Run: headless pygame with SDL's dummy video driver; simulated clock (each Clock.tick advances the game by its frame time, no real sleeping); random seed 0; keys injected as events and as key.get_pressed() state; mouse plan: one left click at the window centre at the start of phase 2, then a move to the lower-right quarter at the start of phase 3.
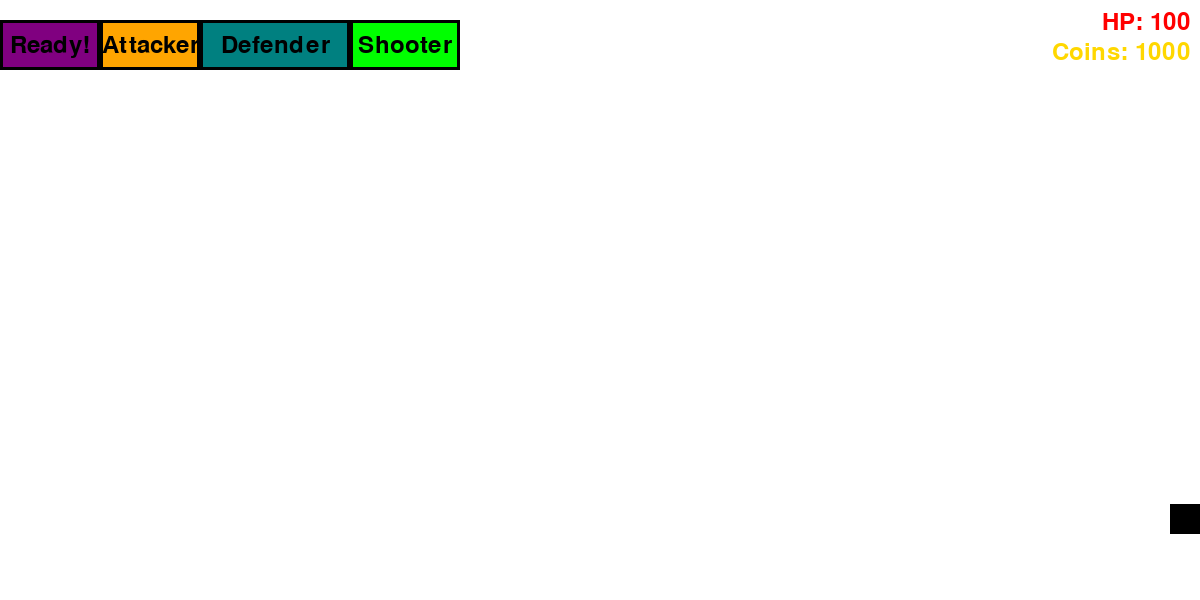
Frame 1 of 4 · flips 1–60 · no input
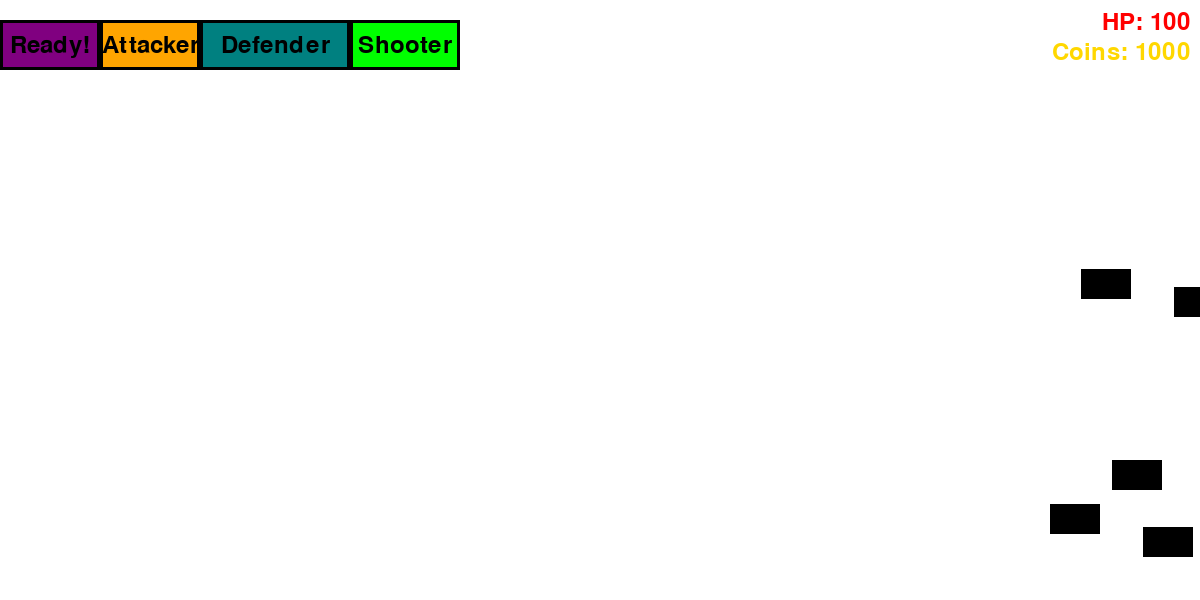
Frame 2 of 4 · flips 61–180 · clicked the window centre · tapped SPACE, RETURN · held RIGHT (→), D
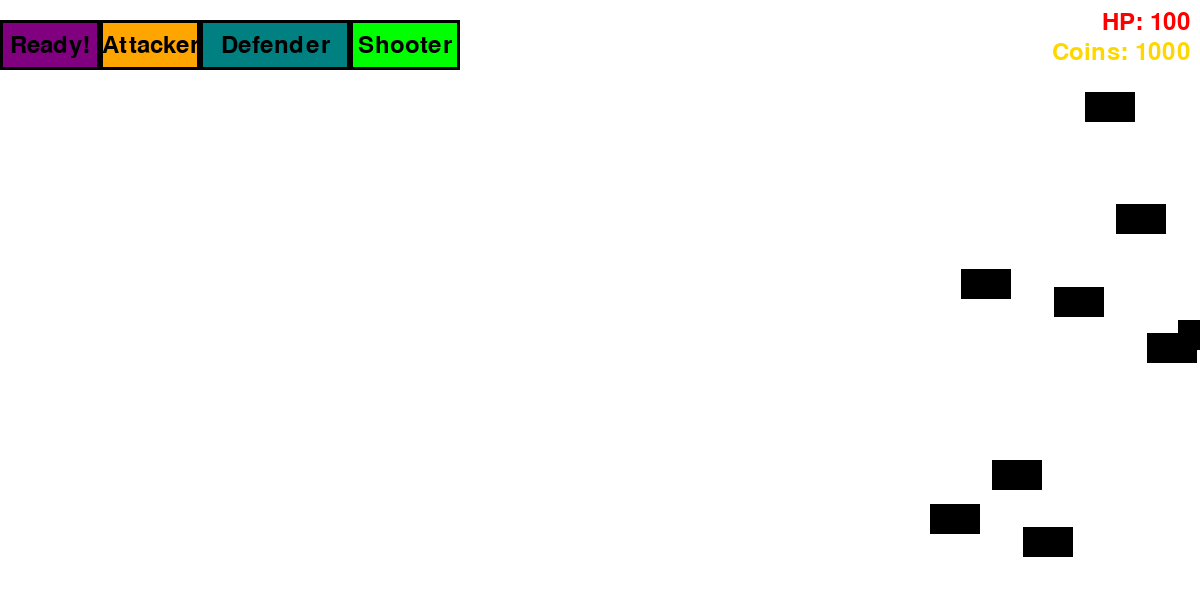
Frame 3 of 4 · flips 181–300 · moved the mouse to the lower-right quarter · held DOWN (↓), S
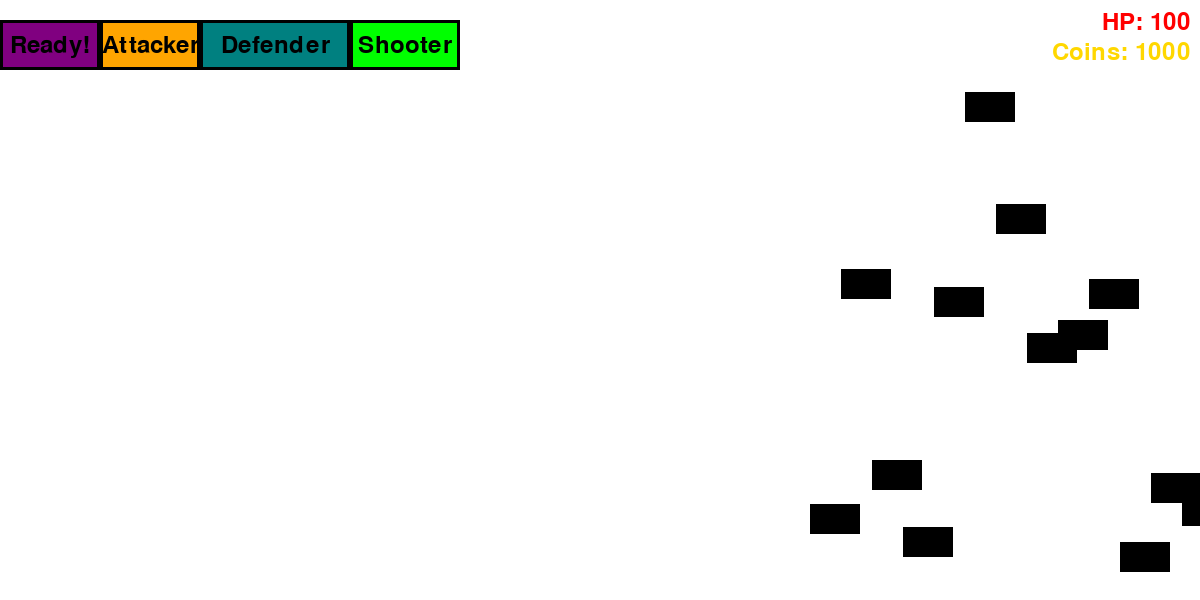
Frame 4 of 4 · flips 301–420 · held LEFT (←), A, UP (↑), W

The pygame program that drew these frames:

import pygame
import sys
import random

pygame.init()
WIDTH, HEIGHT = 1200, 600
screen = pygame.display.set_mode((WIDTH, HEIGHT))
pygame.display.set_caption("Primitives War")

starting_coins = 1000
current_coins = starting_coins
player_HP = 100

units = []
enemies = []
bullets = []

shooters_last_shoot_time = {}

typeHP = {
    'Attaker': 50,
    'Defender': 140,
    'Shooter': 100
}

typeCost = {
    'Attaker': 10,
    'Defender': 50,
    'Shooter': 50
}

class Unit:
    def __init__(self, type, x, y):
        self.type = type
        self.x = x
        self.y = y
        self.HP = typeHP[type]

        if type == 'Attaker':
            self.color = (255, 0, 0)
            self.size = (50, 50)
        elif type == 'Defender':
            self.color = (0, 255, 0)
            self.size = (40, 40)
        elif type == 'Shooter':
            self.color = (0, 0, 255)
            self.size = (50, 50)

    def draw(self, screen):
        pygame.draw.rect(screen, self.color, (self.x, self.y, *self.size))

    def is_colliding(self, enemy):
        return (self.x < enemy.x + enemy.size[0] and
                self.x + self.size[0] > enemy.x and
                self.y < enemy.y + enemy.size[1] and
                self.y + self.size[1] > enemy.y)

    def shoot(self):
        if self.type == 'Shooter':
            bullet = Bullet(self.x + self.size[0], self.y + (self.size[1] // 2))
            bullets.append(bullet)

class Enemy:
    def __init__(self, x, y):
        self.x = x
        self.y = y
        self.size = (50, 30)
        self.color = (0, 0, 0)

    def draw(self, screen):
        pygame.draw.rect(screen, self.color, (self.x, self.y, *self.size))

    def update(self):
        self.x -= 1

class Bullet:
    def __init__(self, x, y):
        self.x = x
        self.y = y
        self.size = (10, 5)
        self.color = (255, 215, 0)

    def draw(self, screen):
        pygame.draw.rect(screen, self.color, (self.x, self.y, *self.size))

    def update(self):
        self.x += 5

def spawn_enemy():
    y = random.randint(72, HEIGHT - 50)
    new_enemy = Enemy(WIDTH, y)
    enemies.append(new_enemy)

class Button:
    def __init__(self, text, x, y, width, height, color, hover_color, action=None):
        self.text = text
        self.rect = pygame.Rect(x, y, width, height)
        self.color = color
        self.hover_color = hover_color
        self.action = action

    def draw(self, screen):
        mouse_pos = pygame.mouse.get_pos()
        current_color = self.hover_color if self.rect.collidepoint(mouse_pos) else self.color
        pygame.draw.rect(screen, current_color, self.rect)
        pygame.draw.rect(screen, 'black', self.rect, 3)

        font = pygame.font.Font(None, 36)
        text_surface = font.render(self.text, True, 'black')
        text_rect = text_surface.get_rect(center=self.rect.center)
        screen.blit(text_surface, text_rect)

    def handle_event(self, event):
        if event.type == pygame.MOUSEBUTTONDOWN:
            if self.rect.collidepoint(event.pos):
                if self.action:
                    self.action()

def spawn_unit(x, y):
    global currType, current_coins
    if currType != 'None' and x < (WIDTH // 2 - 45):
        unit_cost = typeCost[currType]
        if current_coins >= unit_cost:
            new_unit = Unit(currType, x, y)
            units.append(new_unit)
            current_coins -= unit_cost

def handle_event(event, buttons):
    for butt in buttons:
        butt.handle_event(event)
    if event.type == pygame.MOUSEBUTTONDOWN and event.button == 1:
        x, y = event.pos
        if y > 72:
            spawn_unit(x, y)

def draw_objects(screen, objs):
    for obj in objs:
        obj.draw(screen)

def reset_game():
    global currType, current_coins, player_HP, units, enemies
    currType = 'None'
    current_coins = starting_coins
    player_HP = 100
    units.clear()
    enemies.clear()
    shooters_last_shoot_time.clear()

running = True
currType = 'None'
enemy_spawn_time = 0
shoot_interval = 5 * 1000

startBtn = Button('Ready!', 0, 20, 100, 50, (128, 0, 128),
                  (128 - 20, 0, 128 - 20), reset_game)

classAttak = Button('Attacker', 100, 20, 100, 50, (255, 165, 0),
                    (240, 150, 0), lambda: setClass('Attaker'))
classDefender = Button('Defender', 200, 20, 150, 50, (0, 128, 128),
                       (0, 128 - 15, 128 - 15), lambda: setClass('Defender'))
classShooter = Button('Shooter', 350, 20, 110, 50, (0, 255, 0),
                      (0, 255 - 25, 0), lambda: setClass('Shooter'))

buttons = [startBtn, classAttak, classDefender, classShooter]
damage_on_collision = 10

def setClass(cl):
    global currType
    if currType != cl:
        currType = cl
    else:
        currType = 'None'

while running:
    for event in pygame.event.get():
        handle_event(event, buttons)
        if event.type == pygame.QUIT:
            running = False

    screen.fill((255, 255, 255))

    enemy_spawn_time += 1
    if enemy_spawn_time > 30:
        spawn_enemy()
        enemy_spawn_time = 0

    for enemy in enemies[:]:
        enemy.update()
        if enemy.x < 0:
            player_HP -= 1
            enemies.remove(enemy)

    for unit in units[:]:
        for enemy in enemies[:]:
            if unit.is_colliding(enemy):
                unit.HP -= damage_on_collision
                if unit.HP <= 0:
                    units.remove(unit)
                enemies.remove(enemy)
                current_coins += 10
                break

    current_time = pygame.time.get_ticks()
    for unit in units:
        if unit.type == 'Shooter':
            if (unit.x not in shooters_last_shoot_time or
                    current_time - shooters_last_shoot_time[unit.x] > shoot_interval):
                unit.shoot()
                shooters_last_shoot_time[unit.x] = current_time

    bullets[:] = [bullet for bullet in bullets if bullet.x < WIDTH]
    for bullet in bullets:
        bullet.update()

    for bullet in bullets[:]:
        for enemy in enemies[:]:
            if bullet.x + bullet.size[0] > enemy.x and bullet.y + bullet.size[1] > enemy.y and bullet.y < enemy.y + \
                    enemy.size[1]:
                bullets.remove(bullet)
                enemies.remove(enemy)
                current_coins += 10
                break

    draw_objects(screen, buttons)
    draw_objects(screen, units)
    draw_objects(screen, enemies)
    draw_objects(screen, bullets)

    font = pygame.font.Font(None, 36)
    hp_text = f"HP: {player_HP}"
    text_surface = font.render(hp_text, True, 'red')
    text_rect = text_surface.get_rect(topright=(WIDTH - 10, 10))
    screen.blit(text_surface, text_rect)

    coins_text = f"Coins: {current_coins}"
    coins_surface = font.render(coins_text, True, 'gold')
    coins_rect = coins_surface.get_rect(topright=(WIDTH - 10, 40))
    screen.blit(coins_surface, coins_rect)

    if player_HP <= 0:
        print("Game Over!")
        running = False

    pygame.display.flip()
